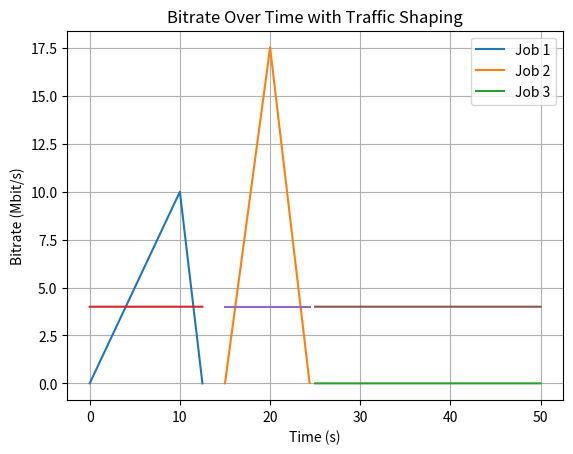

Source code (Python):


import matplotlib.pyplot as plt
import numpy as np
def arrival_rate(jobs, t):
    for j in jobs:
        if t > j["start"] and t < j["end"]:
            return j["rate"]
    
    
def calculate_bandwidth_usage(jobs, shaping_rate,dt):
    delay_data_points = []
    bitrate_data_points = []
    for j in jobs:
        job_bit_data = {}
        job_delay_data = {}
        total_Mbits = (j["end"] - j["start"]) * j["rate"]
        
        excess = max(0, j["rate"]- shaping_rate )
        total_time = total_Mbits / shaping_rate
        delay = total_time - (j["end"] - j["start"])
        for t in np.arange(j["start"], j["end"]+dt, dt):
            job_delay_data[t] =excess * abs(j["start"] - t)
            peak = job_delay_data[t]
            job_bit_data[t] = shaping_rate 
        extra_time = delay + j["end"]
        for s in np.arange(j["end"],extra_time +dt,dt):
            down_step = max(0,  peak - shaping_rate * (s - j["end"]))
            job_delay_data[s] = down_step
            job_bit_data[s] = shaping_rate 
        bitrate_data_points.append(job_bit_data)
        delay_data_points.append(job_delay_data)
        
    return delay_data_points,bitrate_data_points

   
def makeGraph(data,title,axes):
    for job in data:
        plt.plot(job.keys(), job.values())
        plt.xlabel('Time (s)')
        plt.ylabel(axes)
        plt.title(title+'Over Time with Traffic Shaping')
        plt.grid(True)
    plt.legend([f'Job {i+1}' for i in range(len(data))])
    plt.show()
    plt.savefig(title+'.png')
        
def main():
    jobs = [
    {"start": 0, "end": 10, "rate": 5.0},    # burst 1: 5 Mbit/s for 10 s
    {"start": 15, "end": 20, "rate": 7.5},   # burst 2: 7.5 Mbit/s for 5 s
    {"start": 25, "end": 50, "rate": 2.5},   # burst 3: 2.5 Mbit/s for 25 s
]
    shaping_rate = 4
    dt = 0.01
    delay_data,bit_data = calculate_bandwidth_usage(jobs, shaping_rate,dt)
    makeGraph(delay_data,"Delay ","Delay (Mbit/s)")
    
    makeGraph(bit_data,"Bitrate ","Bitrate (Mbit/s)")
    
if __name__ == "__main__":
    main()
    